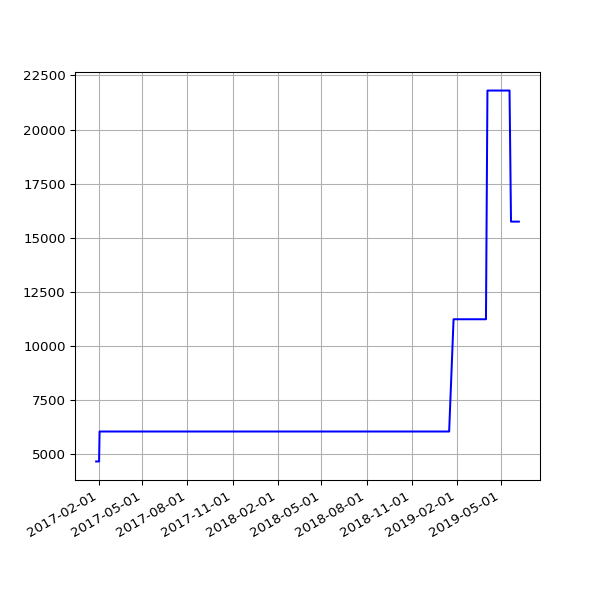

Source data for this figure (header and first rows):
date, value
2017-01-27 04:37:57 +0000, 4671
2017-01-28 04:36:29 +0000, 4671
2017-01-29 04:36:58 +0000, 4671
2017-01-30 04:42:24 +0000, 4671
2017-01-31 04:47:50 +0000, 4671
2017-02-01 04:51:29 +0000, 4671
2017-02-02 04:50:38 +0000, 4671
2017-02-03 04:49:52 +0000, 6054
2017-02-04 04:49:54 +0000, 6054
2017-02-05 04:45:52 +0000, 6054
2017-02-06 04:45:56 +0000, 6054
2017-02-07 04:53:11 +0000, 6054
2017-02-08 04:49:46 +0000, 6054
2017-02-09 04:49:31 +0000, 6054
2017-02-10 04:55:27 +0000, 6054
2017-02-11 04:51:59 +0000, 6054
2017-02-12 04:46:02 +0000, 6054
2017-02-13 04:47:32 +0000, 6054
2017-02-15 04:49:13 +0000, 6054
2017-02-16 04:44:15 +0000, 6054
2017-02-17 04:48:38 +0000, 6054
2017-02-18 04:48:50 +0000, 6054
2017-02-20 04:50:36 +0000, 6054
2017-02-21 04:48:43 +0000, 6054
2017-02-22 04:53:26 +0000, 6054
2017-02-23 04:51:52 +0000, 6054
2017-02-24 04:55:32 +0000, 6054
2017-02-25 04:51:25 +0000, 6054
2017-02-26 04:48:39 +0000, 6054
2017-02-27 04:51:52 +0000, 6054
2017-02-28 04:54:52 +0000, 6054
2017-03-01 04:56:47 +0000, 6054
2017-03-02 04:52:09 +0000, 6054
2017-03-03 04:50:16 +0000, 6054
2017-03-04 04:52:18 +0000, 6054
2017-03-05 05:53:50 +0000, 6054
2017-03-06 04:50:07 +0000, 6054
2017-03-07 04:53:22 +0000, 6054
2017-03-08 04:52:15 +0000, 6054
2017-03-09 04:56:14 +0000, 6054
2017-03-10 05:12:14 +0000, 6054
2017-03-11 04:48:35 +0000, 6054
2017-03-12 04:50:46 +0000, 6054
2017-03-13 04:50:53 +0000, 6054
2017-03-14 04:54:45 +0000, 6054
2017-03-15 05:06:17 +0000, 6054
2017-03-16 04:54:40 +0000, 6054
2017-03-17 04:55:36 +0000, 6054
2017-03-18 05:20:46 +0000, 6054
2017-03-19 04:50:40 +0000, 6054
2017-03-20 04:49:47 +0000, 6054
2017-03-21 04:49:18 +0000, 6054
2017-03-22 04:52:30 +0000, 6054
2017-03-23 05:09:15 +0000, 6054
2017-03-24 04:52:10 +0000, 6054
2017-03-25 04:48:52 +0000, 6054
2017-03-26 04:50:08 +0100, 6054
2017-03-27 04:56:38 +0100, 6054
2017-03-28 04:56:11 +0100, 6054
2017-03-29 05:47:37 +0100, 6054
... 377 more rows
